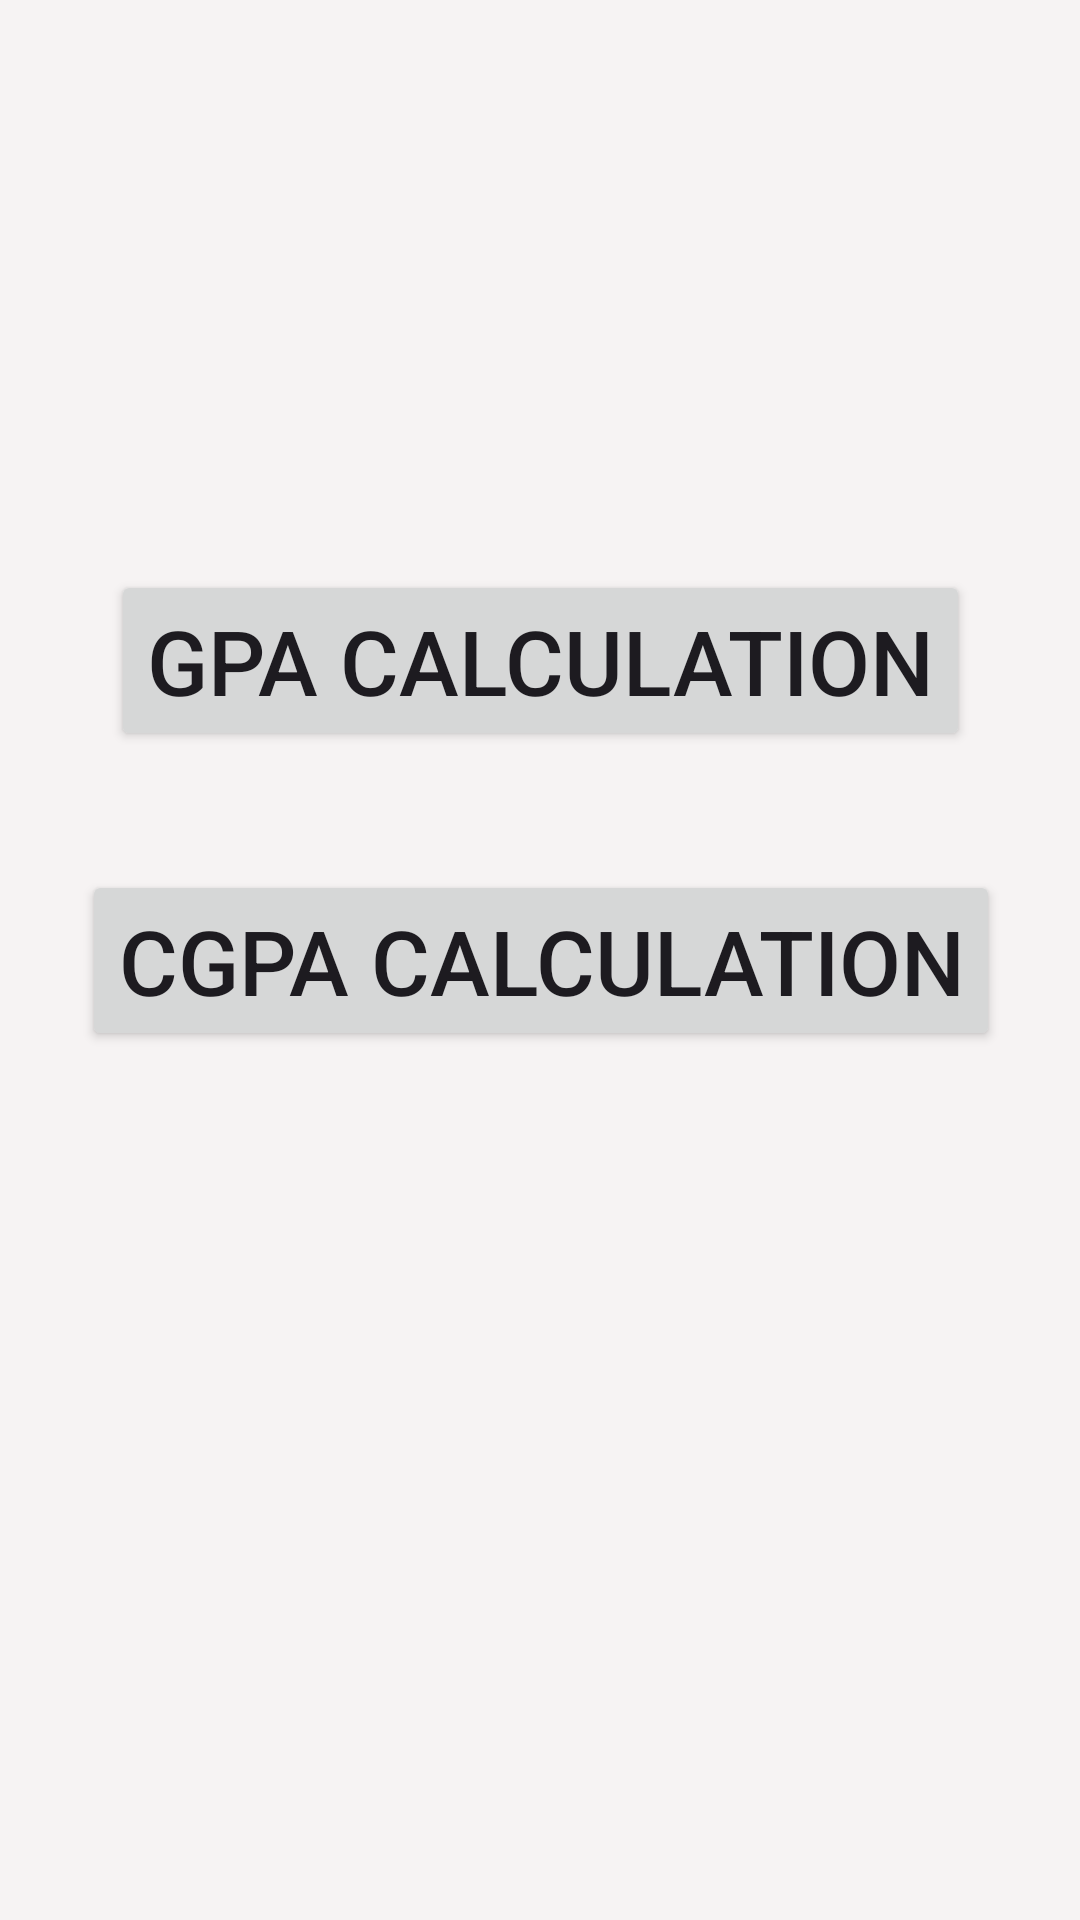

Android layout source for this screen:
<!-- AndroidManifest.xml: application theme Theme.MyApplication -->
<!-- res/layout/cgpcalculator.xml -->
<?xml version="1.0" encoding="utf-8"?>
<androidx.constraintlayout.widget.ConstraintLayout xmlns:android="http://schemas.android.com/apk/res/android"
    xmlns:app="http://schemas.android.com/apk/res-auto"
    xmlns:tools="http://schemas.android.com/tools"
    android:layout_width="match_parent"
    android:layout_height="match_parent"
    android:background="#F6F3F3"
    android:visibility="visible"
    tools:context=".CgpaCalculator">


    <Button
        android:id="@+id/button24"
        android:layout_width="wrap_content"
        android:layout_height="wrap_content"
        android:layout_marginBottom="200dp"
        android:text="gpa Calculation"
        android:textSize="30dp"
        app:layout_constraintBottom_toBottomOf="parent"
        app:layout_constraintEnd_toEndOf="parent"
        app:layout_constraintStart_toStartOf="parent"
        app:layout_constraintTop_toTopOf="parent" />

    <Button
        android:id="@+id/button27"
        android:layout_width="wrap_content"
        android:layout_height="wrap_content"
        android:textSize="30dp"
        android:text="cgpa calculation"
        app:layout_constraintBottom_toBottomOf="parent"
        app:layout_constraintEnd_toEndOf="@+id/button24"
        app:layout_constraintStart_toStartOf="@+id/button24"
        app:layout_constraintTop_toTopOf="parent" />
</androidx.constraintlayout.widget.ConstraintLayout>
<!-- resources referenced by this layout -->
<resources>
  <style name="Theme.MyApplication" parent="Base.Theme.MyApplication" />
  <style name="Base.Theme.MyApplication" parent="Theme.Material3.DayNight.NoActionBar">
          
          
          <item name="android:statusBarColor">@color/white</item>
      </style>
  <!-- not gathered from this repository: default colours our renderer supplied (Android Studio template values) -->
  <color name="white">#FFFFFFFF</color>
</resources>
